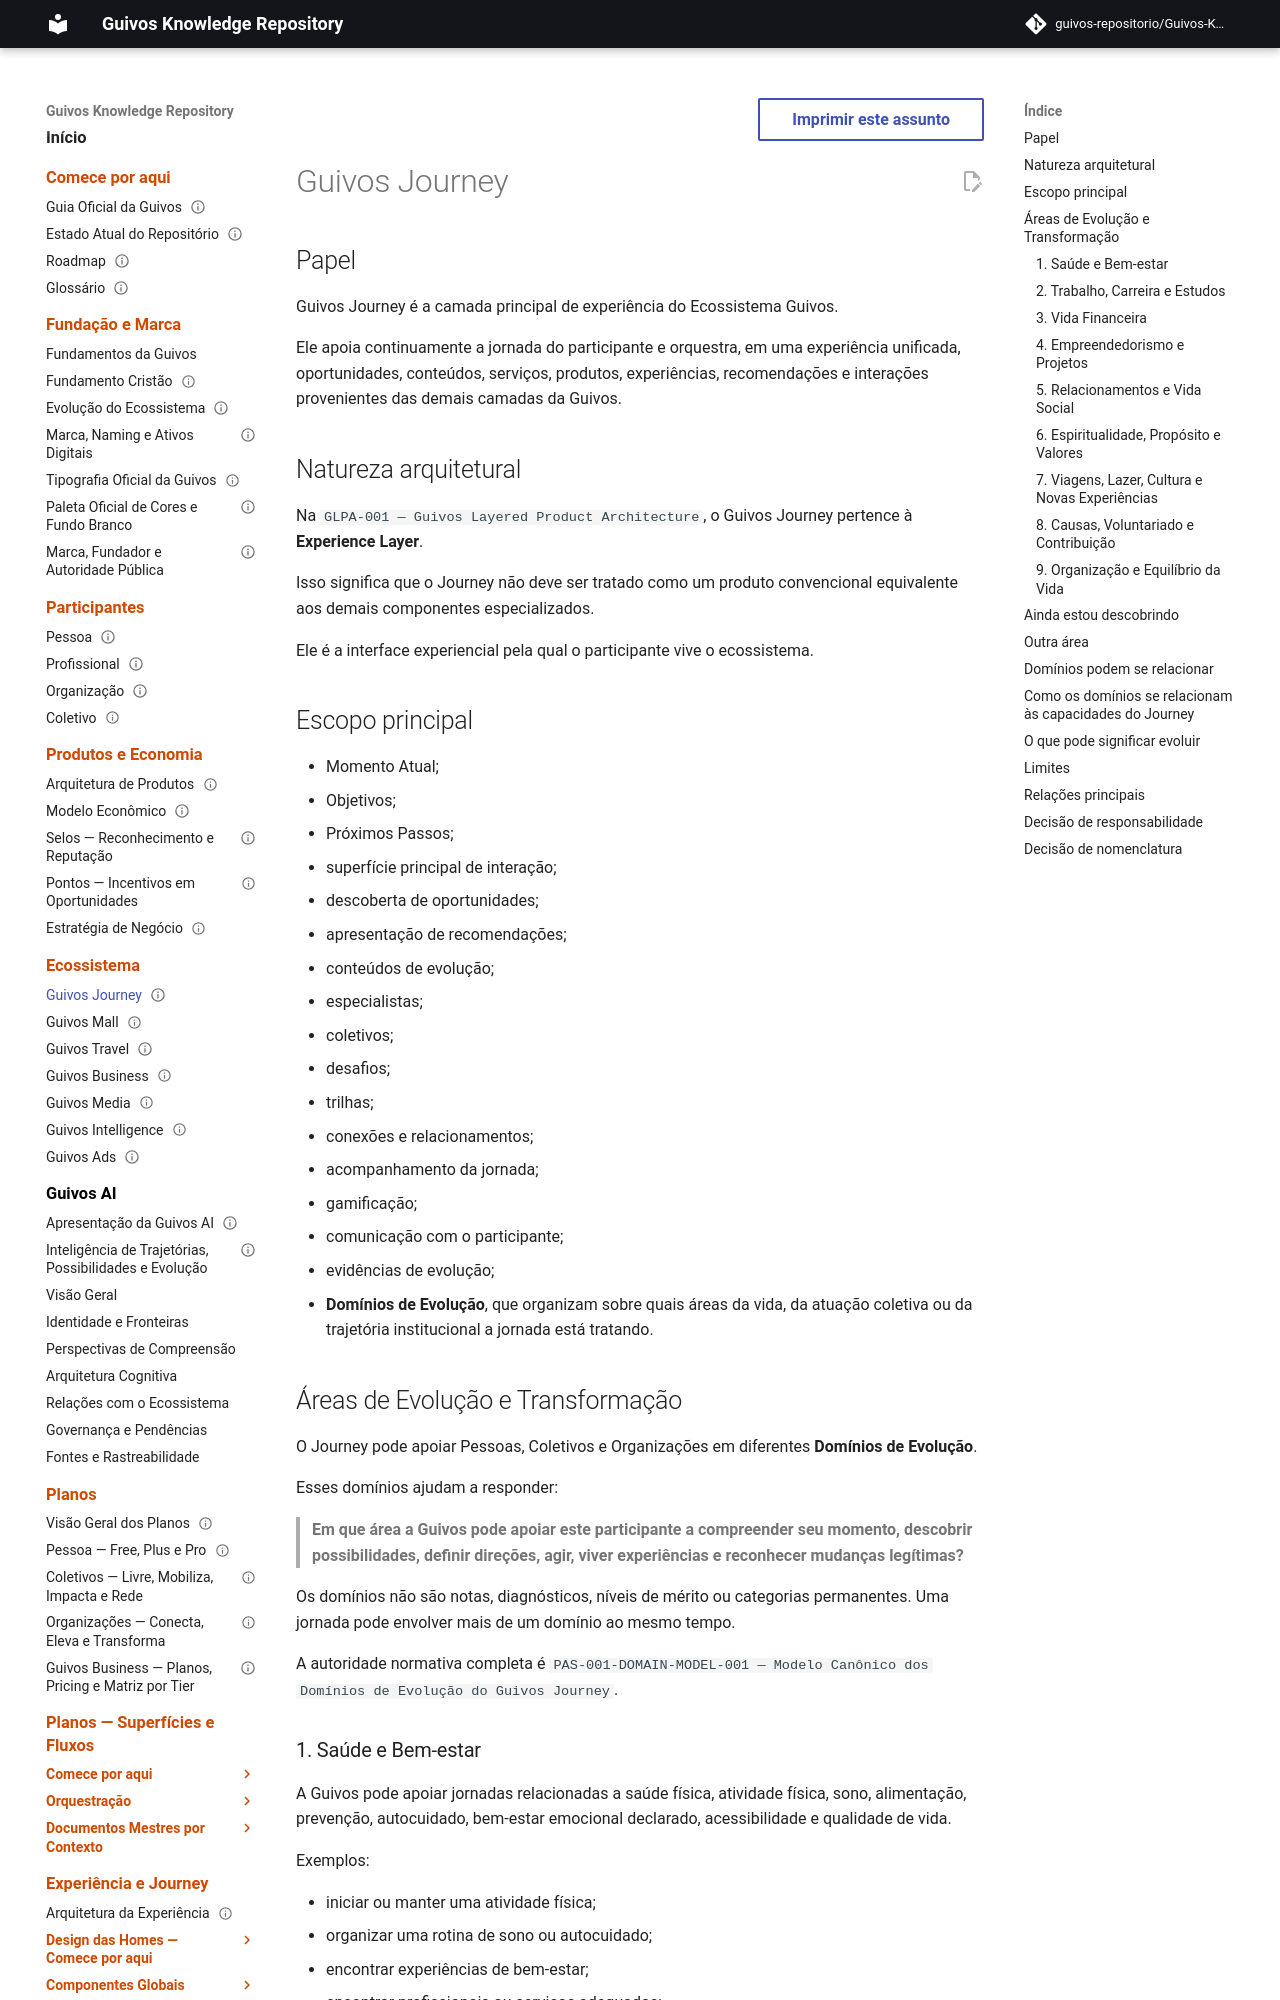

repository: guivos-repositorio/Guivos-Knowledge-Repository · page: product-architecture/journey/index.html · generator: mkdocs

---
id: GPA-001
title: Guivos Journey
status: consolidated
version: 1.3.0
owner: Guivos
last_updated: 2026-08-08
related:
  - GLPA-001
  - PAS-001
  - PAS-001-DOMAIN-MODEL-001
---

# Guivos Journey

## Papel

Guivos Journey é a camada principal de experiência do Ecossistema Guivos.

Ele apoia continuamente a jornada do participante e orquestra, em uma experiência unificada, oportunidades, conteúdos, serviços, produtos, experiências, recomendações e interações provenientes das demais camadas da Guivos.

## Natureza arquitetural

Na `GLPA-001 — Guivos Layered Product Architecture`, o Guivos Journey pertence à **Experience Layer**.

Isso significa que o Journey não deve ser tratado como um produto convencional equivalente aos demais componentes especializados.

Ele é a interface experiencial pela qual o participante vive o ecossistema.

## Escopo principal

- Momento Atual;
- Objetivos;
- Próximos Passos;
- superfície principal de interação;
- descoberta de oportunidades;
- apresentação de recomendações;
- conteúdos de evolução;
- especialistas;
- coletivos;
- desafios;
- trilhas;
- conexões e relacionamentos;
- acompanhamento da jornada;
- gamificação;
- comunicação com o participante;
- evidências de evolução;
- **Domínios de Evolução**, que organizam sobre quais áreas da vida, da atuação coletiva ou da trajetória institucional a jornada está tratando.

## Áreas de Evolução e Transformação

O Journey pode apoiar Pessoas, Coletivos e Organizações em diferentes **Domínios de Evolução**.

Esses domínios ajudam a responder:

> **Em que área a Guivos pode apoiar este participante a compreender seu momento, descobrir possibilidades, definir direções, agir, viver experiências e reconhecer mudanças legítimas?**

Os domínios não são notas, diagnósticos, níveis de mérito ou categorias permanentes. Uma jornada pode envolver mais de um domínio ao mesmo tempo.

A autoridade normativa completa é `PAS-001-DOMAIN-MODEL-001 — Modelo Canônico dos Domínios de Evolução do Guivos Journey`.
